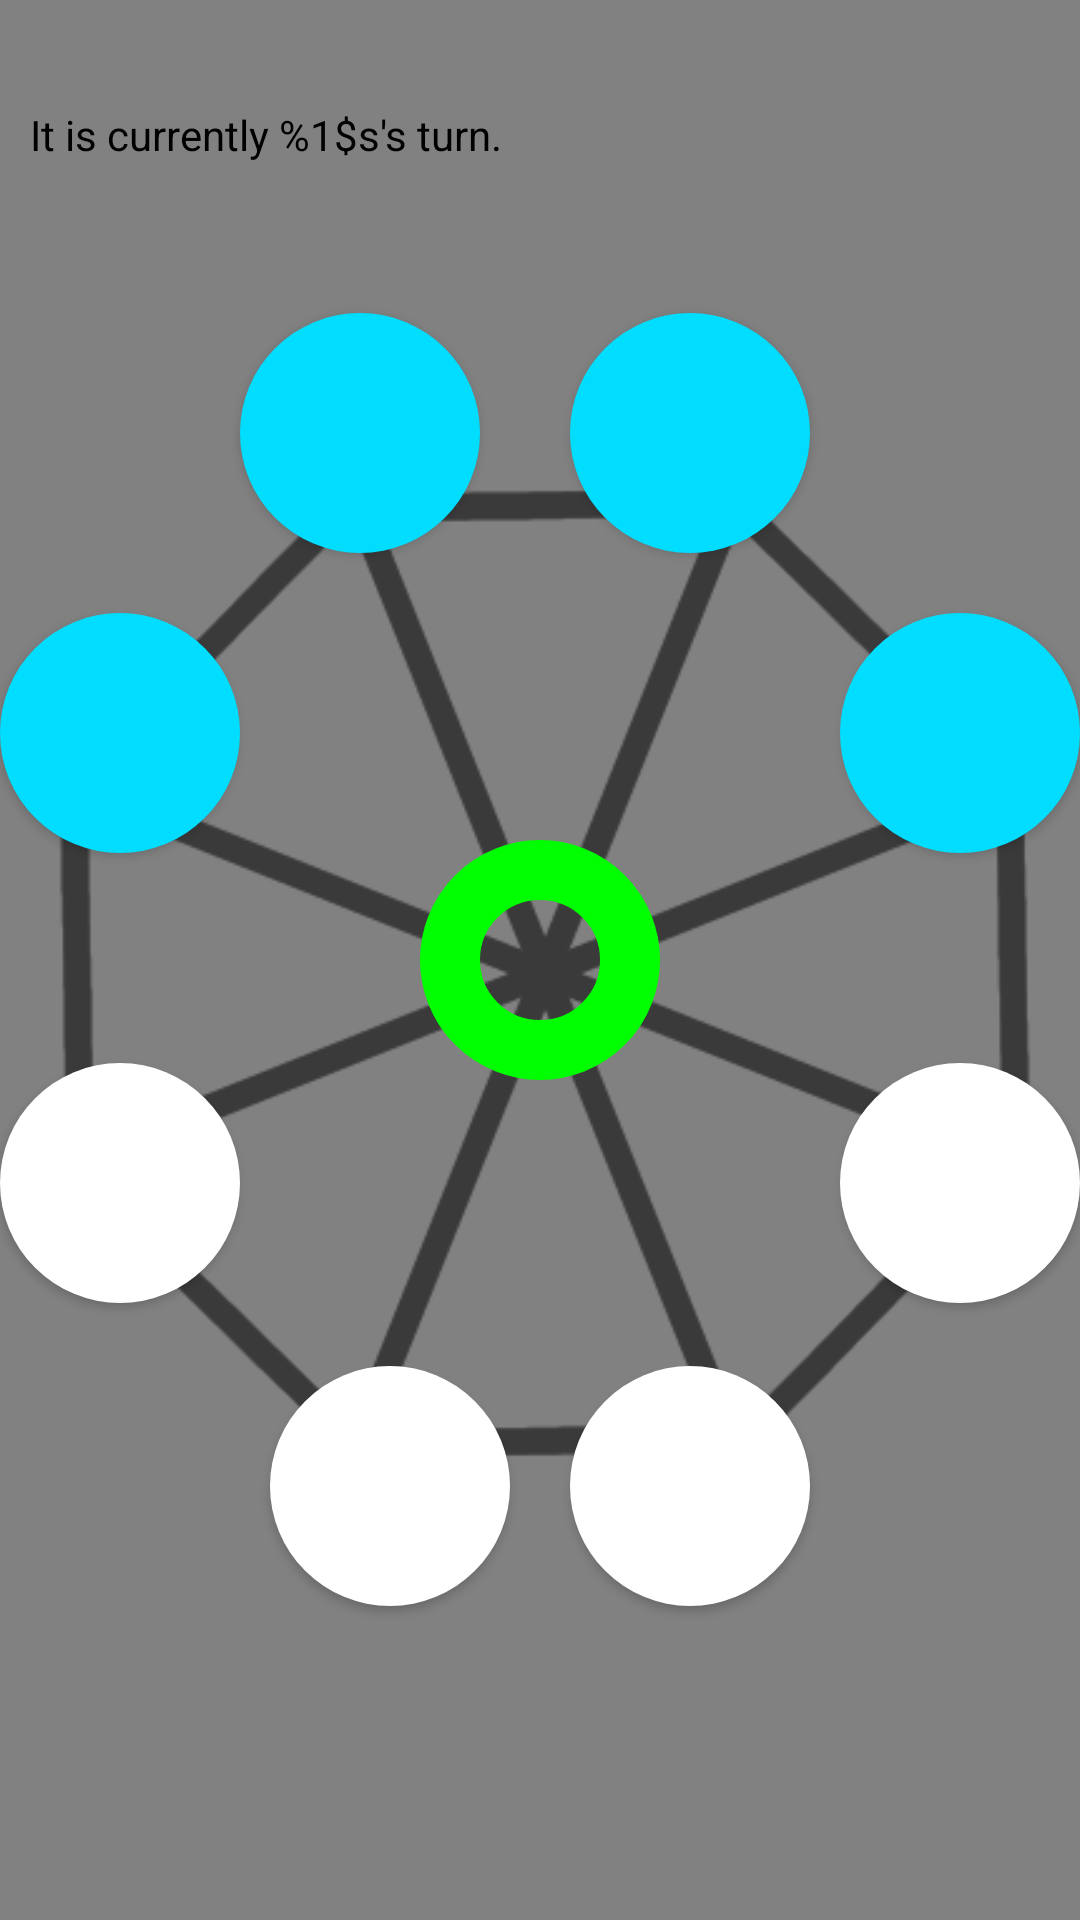

Android layout source for this screen:
<!-- AndroidManifest.xml: application theme Theme.MuTorere -->
<!-- res/layout/activity_game.xml -->
<?xml version="1.0" encoding="utf-8"?>
<RelativeLayout
        xmlns:android="http://schemas.android.com/apk/res/android"
        xmlns:app="http://schemas.android.com/apk/res-auto"
        xmlns:tools="http://schemas.android.com/tools"
        android:layout_width="match_parent"
        android:layout_height="match_parent"
        android:background="#818181"
        tools:context=".GameActivity">


    <ImageView
        android:id="@+id/imageView"
        android:layout_width="wrap_content"
        android:layout_height="wrap_content"
        android:layout_centerVertical="true"
        android:contentDescription="@string/app_name"
        app:srcCompat="@drawable/board"
        app:tint="@color/grey" />

    <Button
        android:id="@+id/B1"
        android:layout_width="80dp"
        android:layout_height="80dp"
        android:layout_alignTop="@id/imageView"
        android:layout_marginStart="80dp"
        android:background="@drawable/blackbutton"
        android:textColor="#00000000" />

    <Button
        android:id="@+id/B2"
        android:layout_width="80dp"
        android:layout_height="80dp"
        android:layout_alignTop="@id/imageView"
        android:layout_alignParentEnd="true"
        android:layout_marginEnd="90dp"
        android:background="@drawable/blackbutton"
        android:textColor="#00000000" />

    <Button
            android:id="@+id/B3"
            android:layout_height="80dp"
            android:layout_width="80dp"
            android:layout_alignTop="@id/B2"
            android:layout_marginTop="100dp"
            android:layout_alignEnd="@id/imageView"
            android:background="@drawable/blackbutton"
            android:textColor="#00000000"/>

    <Button
            android:id="@+id/B4"
            android:layout_width="80dp"
            android:layout_height="80dp"
            android:layout_alignTop="@id/B3"
            android:layout_alignEnd="@id/imageView"
            android:layout_marginTop="150dp"
            android:background="@drawable/whitebutton"
            android:textColor="#00000000"
            />

    <Button
            android:id="@+id/B5"
            android:layout_width="80dp"
            android:layout_height="80dp"
            android:background="@drawable/whitebutton"
            android:layout_alignBottom="@id/imageView"
            android:layout_alignEnd="@id/imageView"
            android:layout_marginEnd="90dp"
            android:textColor="#00000000"/>

    <Button
            android:id="@+id/B6"
            android:layout_width="80dp"
            android:layout_height="80dp"
            android:layout_alignBottom="@id/imageView"
            android:layout_marginStart="90dp"
            android:background="@drawable/whitebutton"
            android:textColor="#00000000"/>

    <Button
        android:id="@+id/B7"
        android:layout_width="80dp"
        android:layout_height="80dp"
        android:layout_alignTop="@id/B8"
        android:layout_marginTop="150dp"
        android:background="@drawable/whitebutton"
        android:textColor="#00000000" />

    <Button
            android:id="@+id/B8"
            android:layout_width="80dp"
            android:layout_height="80dp"
            android:layout_alignTop="@id/B1"
            android:layout_marginTop="100dp"
            android:background="@drawable/blackbutton"
            android:textColor="#00000000"/>

    <Button
            android:id="@+id/B9"
            android:layout_width="80dp"
            android:layout_height="80dp"
            android:layout_centerInParent="true"
            android:background="@drawable/emptybutton"
            android:textColor="#00000000"/>

    <TextView
        android:id="@+id/currentActiveTextbox"
        android:layout_width="wrap_content"
        android:layout_height="wrap_content"
        android:layout_above="@id/imageView"
        android:layout_marginStart="10dp"
        android:layout_marginBottom="50dp"
        android:text="@string/current_turn"
        android:textColor="@color/black" />

</RelativeLayout>
<!-- resources referenced by this layout -->
<resources>
  <color name="black">#FF000000</color>
  <color name="grey">#3A3A3A</color>
  <!-- drawable blackbutton (drawable) -->
  <?xml version="1.0" encoding="utf-8"?>
  <shape xmlns:android="http://schemas.android.com/apk/res/android"
      android:layout_width="wrap_content"
      android:layout_height="wrap_content"
      android:shape="oval">
  
      <corners android:radius="150dp"/>
  <solid android:width="5dp" android:color="@color/black"/>
  </shape>
  <!-- drawable board: png bitmap (drawable, 10339 bytes) -->
  <!-- drawable emptybutton (drawable) -->
  <?xml version="1.0" encoding="utf-8"?>
  <shape xmlns:android="http://schemas.android.com/apk/res/android"
      android:layout_width="wrap_content"
      android:layout_height="wrap_content"
      android:shape="oval">
  
      <corners android:radius="150dp">
  
      </corners>
      <stroke android:width="20dp" android:color="@color/green"/>
  </shape>
  <!-- drawable whitebutton (drawable) -->
  <?xml version="1.0" encoding="utf-8"?>
  <shape xmlns:android="http://schemas.android.com/apk/res/android"
      android:layout_width="wrap_content"
      android:layout_height="wrap_content"
      android:shape="oval">
  
  
  
  
      <corners android:radius="150dp">
  
      </corners>
      <solid android:color="@color/white" />
  </shape>
  <string name="app_name">OPMT</string>
  <string name="current_turn">It is currently %1$s\'s turn.</string>
  <style name="Theme.MuTorere" parent="Theme.AppCompat.Light.NoActionBar">
          
          <item name="colorPrimary">@color/purple_500</item>
          <item name="colorPrimaryVariant">@color/purple_700</item>
          <item name="colorOnPrimary">@color/white</item>
          
          <item name="colorSecondary">@color/teal_200</item>
          <item name="colorSecondaryVariant">@color/teal_700</item>
          <item name="colorOnSecondary">@color/black</item>
          
          <item name="android:statusBarColor" tools:targetApi="l">?attr/colorPrimaryVariant</item>
          
      </style>
  <color name="green">#00FF00</color>
  <color name="white">#FFFFFFFF</color>
  <color name="purple_500">#FF6200EE</color>
  <color name="purple_700">#FF3700B3</color>
  <color name="teal_200">#FF03DAC5</color>
  <color name="teal_700">#FF018786</color>
</resources>
